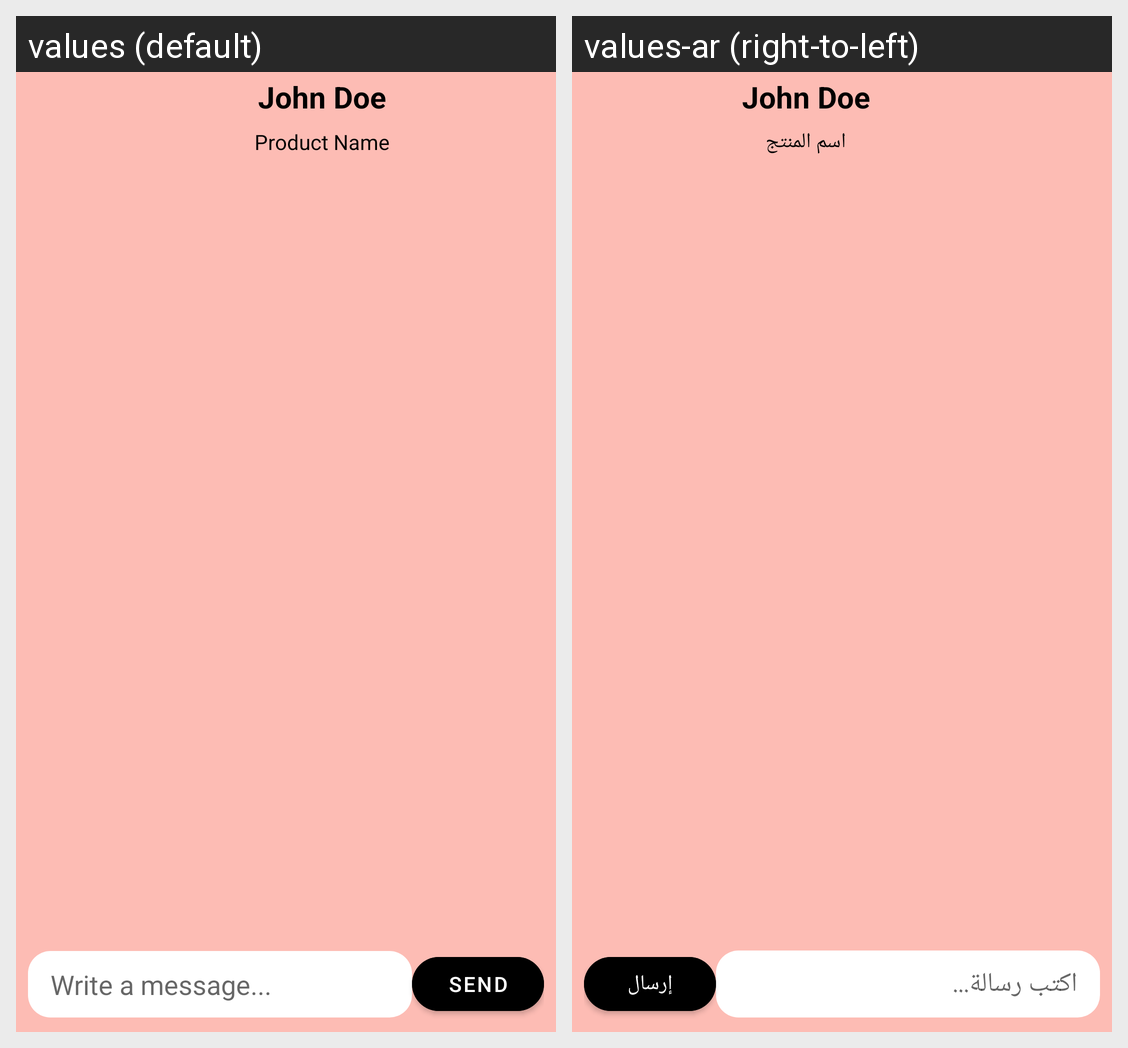

For this localized Android screen grid, give each drawn string resource with its value in every locale shown.
Android screen res/layout/fragment_chat.xml rendered under 2 locales, left to right: values (default), values-ar (right-to-left). Device: Nexus 5 (rendered at 1080×1920; each locale shown at half size, 540×960, under a caption strip naming it); theme Theme.ElectroHub.
Strings drawn on this screen, with the default value and each locale's value (text and hints the layout hard-codes, and strings that could not be matched under every locale, appear in the picture but are not listed):

seller_name
  values: John Doe
  values-ar: John Doe

product_name
  values: Product Name
  values-ar: اسم المنتج

write_a_message
  values: Write a message...
  values-ar: اكتب رسالة...

send
  values: Send
  values-ar: إرسال
